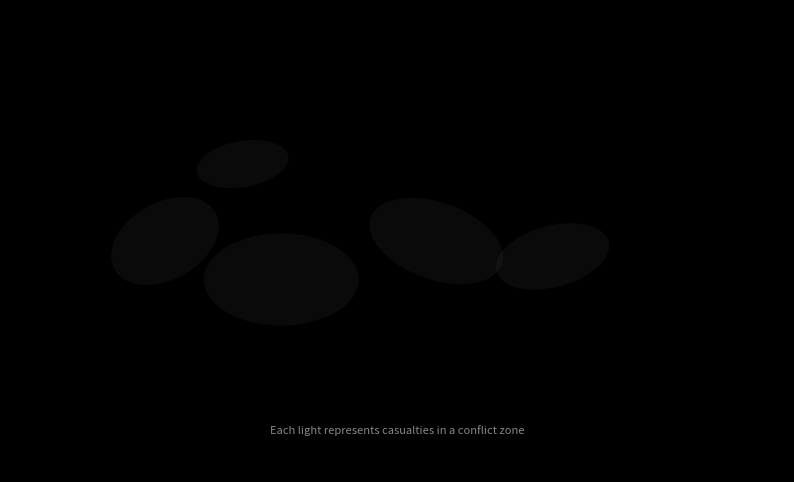

Write Python code to recreate this figure. (Note: this script raises an exception after producing the figure.)
import numpy as np
import matplotlib.pyplot as plt
import matplotlib.animation as animation
from matplotlib.colors import LinearSegmentedColormap
import matplotlib.patches as patches

# Create a figure with black background
fig, ax = plt.subplots(figsize=(10, 6), facecolor='black')
ax.set_facecolor('black')

# Remove axes
ax.set_axis_off()

# Set the limits of the plot
ax.set_xlim(0, 10)
ax.set_ylim(0, 6)

# Create simplified continent shapes (blurred)
continents = [
    patches.Ellipse((2, 3), 1.5, 1, angle=30, alpha=0.2, facecolor='#333333'),
    patches.Ellipse((3.5, 2.5), 2, 1.2, angle=0, alpha=0.2, facecolor='#333333'),
    patches.Ellipse((5.5, 3), 1.8, 1, angle=-20, alpha=0.2, facecolor='#333333'),
    patches.Ellipse((7, 2.8), 1.5, 0.8, angle=15, alpha=0.2, facecolor='#333333'),
    patches.Ellipse((3, 4), 1.2, 0.6, angle=10, alpha=0.2, facecolor='#333333'),
]

for continent in continents:
    ax.add_patch(continent)

# Add caption text
ax.text(5, 0.5, 'Each light represents casualties in a conflict zone', 
        horizontalalignment='center', color='#888888', fontsize=8)

# Define casualty locations
locations = [
    {'name': 'Iraq', 'x': 5.5, 'y': 3.0, 'start_frame': 10},
    {'name': 'Syria', 'x': 5.7, 'y': 3.3, 'start_frame': 20},
    {'name': 'Afghanistan', 'x': 6.2, 'y': 3.0, 'start_frame': 30},
    {'name': 'Ukraine', 'x': 5.3, 'y': 3.7, 'start_frame': 40},
    {'name': 'Yemen', 'x': 5.9, 'y': 2.7, 'start_frame': 50},
    {'name': 'Bosnia', 'x': 4.9, 'y': 3.5, 'start_frame': 60}
]

# Create the dots (initially invisible)
dots = []
for loc in locations:
    dot = ax.scatter(loc['x'], loc['y'], s=100, color='white', alpha=0, 
                    edgecolor=None, zorder=10)
    dots.append({'dot': dot, 'start_frame': loc['start_frame']})

# Animation update function
def update(frame):
    for i, dot_info in enumerate(dots):
        dot = dot_info['dot']
        start_frame = dot_info['start_frame']
        
        # Calculate alpha value
        if frame >= start_frame and frame < start_frame + 15:
            # Fade in and then out over 15 frames
            if frame - start_frame < 5:
                alpha = (frame - start_frame) / 5  # Fade in
            else:
                alpha = 1 - (frame - start_frame - 5) / 10  # Fade out
            dot.set_alpha(alpha)
        elif frame >= start_frame + 15 or frame < start_frame:
            dot.set_alpha(0)
    
    return [dot_info['dot'] for dot_info in dots]

# Create animation
ani = animation.FuncAnimation(fig, update, frames=90, interval=100, blit=True)

# Save as mp4
writer = animation.FFMpegWriter(fps=10, metadata=dict(artist='Me'), bitrate=1800)
ani.save('war_casualties_map.mp4', writer=writer)

print("Video saved as 'war_casualties_map.mp4'")